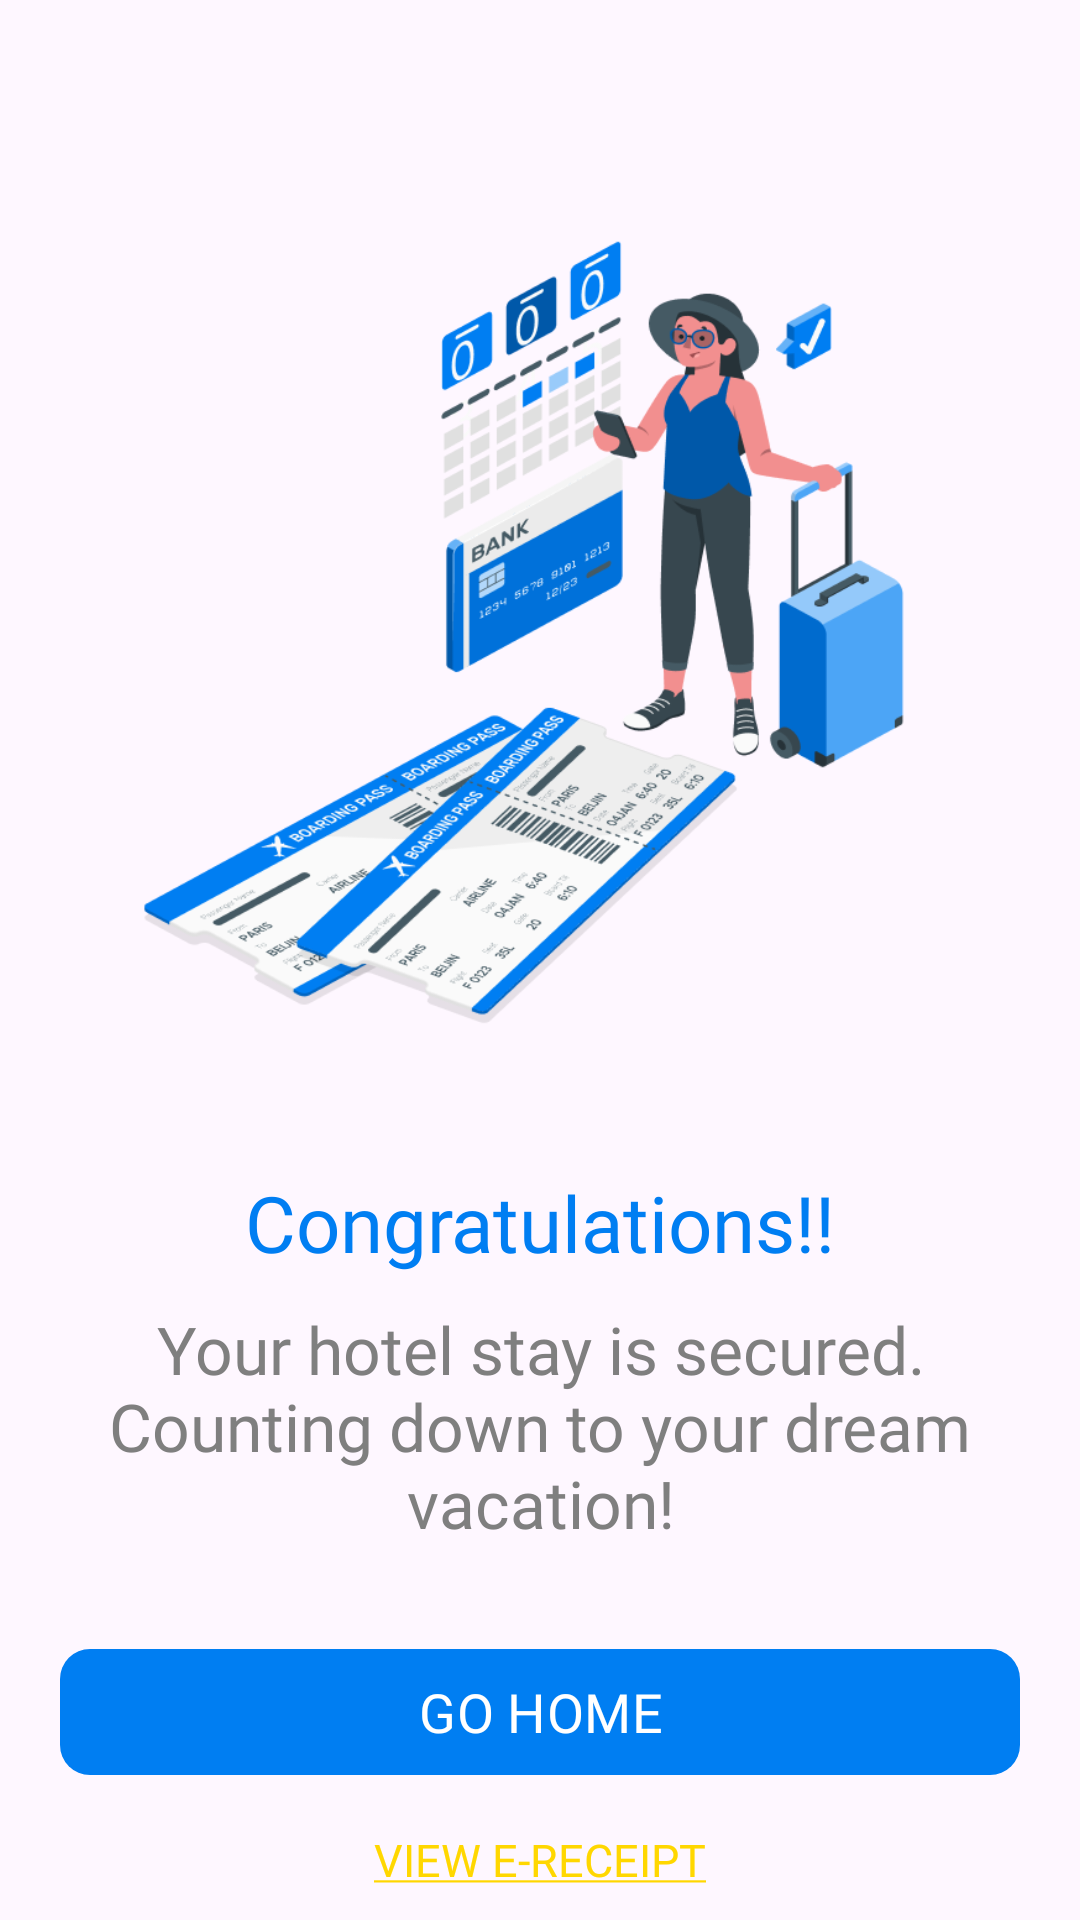

Android layout source for this screen:
<!-- AndroidManifest.xml: activity theme Theme.HotelBookingApp -->
<!-- res/layout/activity_payment_success.xml -->
<?xml version="1.0" encoding="utf-8"?>
<androidx.constraintlayout.widget.ConstraintLayout xmlns:android="http://schemas.android.com/apk/res/android"
    xmlns:app="http://schemas.android.com/apk/res-auto"
    xmlns:tools="http://schemas.android.com/tools"
    android:layout_width="match_parent"
    android:layout_height="match_parent"
    tools:context=".ui.activities.PaymentSuccessActivity">


    <ImageView
        android:id="@+id/img"
        android:layout_width="match_parent"
        android:layout_height="300dp"
        android:layout_marginTop="60dp"
        android:src="@drawable/image_success"
        app:layout_constraintStart_toStartOf="parent"
        app:layout_constraintTop_toTopOf="parent" />

    <TextView
        android:id="@+id/titile"
        android:layout_width="wrap_content"
        android:layout_height="wrap_content"
        android:layout_marginTop="30dp"
        android:fontFamily="@font/open_sans_bold"
        android:text="Congratulations!!"
        android:textColor="@color/surface_color_1"
        android:textSize="26sp"
        app:layout_constraintEnd_toEndOf="parent"
        app:layout_constraintStart_toStartOf="parent"
        app:layout_constraintTop_toBottomOf="@id/img" />

    <TextView
        android:id="@+id/txt_caption"
        android:layout_width="wrap_content"
        android:layout_height="wrap_content"
        android:layout_marginTop="10dp"
        android:fontFamily="@font/open_sans"
        android:paddingHorizontal="30dp"
        android:text="Your hotel stay is secured. Counting down to your dream vacation!"
        android:textAlignment="center"
        android:textColor="@color/txt_navigation_txt"
        android:textSize="22sp"
        app:layout_constraintEnd_toEndOf="parent"
        app:layout_constraintStart_toStartOf="parent"
        app:layout_constraintTop_toBottomOf="@id/titile" />

    <com.google.android.material.button.MaterialButton
        android:id="@+id/btn_continue"
        style="@style/button_text_roboto"
        android:layout_width="320dp"
        android:layout_height="50dp"
        android:layout_gravity="center_horizontal"
        android:layout_marginTop="30dp"
        android:text="GO HOME"
        app:layout_constraintEnd_toEndOf="parent"
        app:layout_constraintStart_toStartOf="parent"
        app:layout_constraintTop_toBottomOf="@+id/txt_caption" />

    <TextView
        android:id="@+id/txt_view_receipt"
        style="@style/text_button"
        android:layout_width="wrap_content"
        android:layout_height="wrap_content"
        android:layout_marginTop="8dp"
        android:background="?attr/selectableItemBackgroundBorderless"
        android:clickable="true"
        android:focusable="true"
        android:text="@string/view_e_receipt"
        android:textColor="@color/button_text_color_2"
        app:layout_constraintEnd_toEndOf="parent"
        app:layout_constraintStart_toStartOf="parent"
        app:layout_constraintTop_toBottomOf="@+id/btn_continue" />

</androidx.constraintlayout.widget.ConstraintLayout>
<!-- resources referenced by this layout -->
<resources>
  <color name="button_text_color_2">#FFD700</color>
  <color name="surface_color_1">#007EF2</color>
  <color name="txt_navigation_txt">#7F7F7F</color>
  <!-- drawable image_success: png bitmap (drawable, 81481 bytes) -->
  <string name="view_e_receipt"><u>VIEW E-RECEIPT</u></string>
  <style name="button_text_roboto" parent="ThemeOverlay.Material3.Button">
          <item name="android:textSize">18sp</item>
          <item name="cornerRadius">10dp</item>
          <item name="fontFamily">@font/roboto_medium</item>
          <item name="backgroundTint">@color/surface_color_1</item>
      </style>
  <style name="text_button" parent="@android:style/Widget.TextView">
          <item name="fontFamily">@font/roboto_medium</item>
          <item name="android:textSize">15sp</item>
          <item name="android:padding">6dp</item>
          <item name="android:clickable">true</item>
          <item name="android:background">?attr/selectableItemBackground</item>
          <item name="android:focusable">true</item>
      </style>
  <style name="Theme.HotelBookingApp" parent="Base.Theme.HotelBookingApp">
          <item name="colorPrimary">@color/surface_color_1</item>
          <item name="android:statusBarColor">@color/status_bar_color</item>
      </style>
  <style name="Base.Theme.HotelBookingApp" parent="Theme.Material3.Light.NoActionBar">
          
          
      </style>
  <color name="status_bar_color">#0472D8</color>
</resources>
